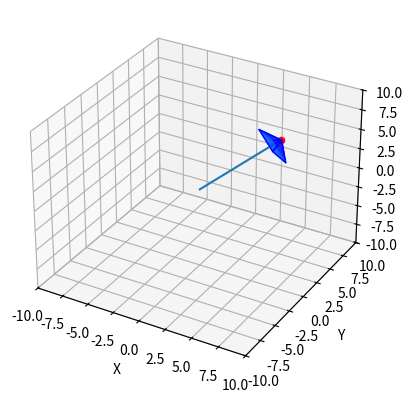

Write Python code to recreate this figure.
import numpy as np
import matplotlib.pyplot as plt
from mpl_toolkits.mplot3d.art3d import Poly3DCollection
import json 
# import tf.transformations as tft
from scipy.spatial.transform import Rotation

def create_pyramid(position, rotation_matrix):
    # Define the base vertices of the pyramid (centered at origin)
    base_size = 1
    height = 1
    base_vertices = np.array([
        [-base_size*2, -base_size, height],
        [base_size*2, -base_size, height],
        [base_size*2, base_size, height],
        [-base_size*2, base_size, height]
    ])
    
    # Apex of the pyramid
    apex = np.array([0, 0, 0])
    
    # Apply rotation to the vertices
    rotated_base = base_vertices @ rotation_matrix.T
    rotated_apex = apex @ rotation_matrix.T
    
    # Translate vertices to the given position
    translated_base = rotated_base + position
    translated_apex = rotated_apex + position
    
    return translated_base, translated_apex

def plot_pyramid(ax, base_vertices, apex):
    
    # Plot base
    base_faces = [[base_vertices[j] for j in range(4)]]
    base = Poly3DCollection(base_faces, color='cyan', alpha=0.6)
    ax.add_collection3d(base)
    
    # Plot sides
    for i in range(4):
        side_faces = [[apex, base_vertices[i], base_vertices[(i + 1) % 4]]]
        side = Poly3DCollection(side_faces, color='blue', alpha=0.6)
        ax.add_collection3d(side)
    
    # Plot the apex
    ax.scatter(*apex, color='red')
    
    # Setting the axes properties
    # ax.set_xlim([position[0] - 2, position[0] + 2])
    # ax.set_ylim([position[1] - 2, position[1] + 2])
    # ax.set_zlim([position[2] - 2, position[2] + 2])
    

# Example position and rotation matrix
# position = np.array([4698.563537444519, -2677.284274008165, 151.65316196494646])
# rotation_matrix = np.array([
#     [0.27594440459764674,-0.036435975106700436,-0.9604827459612557,],
#     [0.9560525190006095, -0.09261096205466546, 0.278184813783748],
#     [-0.09908716609046553, -0.9950354915405446, 0.00927922899961453]
# ])
# fn = './gazebo3_transformed/transforms.json'
# with open(fn,'r') as f:
#     data = json.load(f)

# frames = data['frames']
fig = plt.figure()
ax = fig.add_subplot(111, projection='3d')
# T = np.array([
#     [0,0,-1],
#     [1,0,0],
#     [0,1,0]
# ])
# for i in range(0,len(frames),10):
#     frame = frames[i]
#     transform_matrix = np.array(frame['transform_matrix'])
#     rotation_matrix = transform_matrix[:3,:3]
#     position = transform_matrix[:3, 3]
#     # rotation_matrix = np.dot(T, rotation_matrix)
#     # position = np.dot(T, position)
#     base_vertices, apex = create_pyramid(position, rotation_matrix)
#     plot_pyramid(ax, base_vertices, apex)

x,y,z = np.array([5,5,5])
direction = np.array([
    0-x,
    0-y,
    0-z
])

direction = direction / np.linalg.norm(direction)
yaw = np.arctan2(direction[1], direction[0])
pitch = -np.arcsin(direction[2])
R = Rotation.from_euler('yzx',[np.pi/2, 0, np.pi/2]).as_matrix()
rotation_matrix = Rotation.from_euler('xyz',[0,pitch,yaw]).as_matrix()
rotation_matrix = rotation_matrix@R
# qw,qx,qy,qz = tft.quaternion_from_euler(0, pitch, yaw)
# transform

# transform_matrix = np.array(frame['transform_matrix'])
# rotation_matrix = Rotation.from_quat([qx,qy,qz,qw]).as_matrix()
position = np.array([x,y,z])
base_vertices, apex = create_pyramid(position, rotation_matrix)
plot_pyramid(ax, base_vertices, apex)
ax.plot([x,0],[y,0],[z,0])


ax.set_xlabel('X')
ax.set_ylabel('Y')
ax.set_zlabel('Z')

ax.set_xlim([-10, 10])
ax.set_ylim([-10,10])
ax.set_zlim([-10,10])

plt.show()
